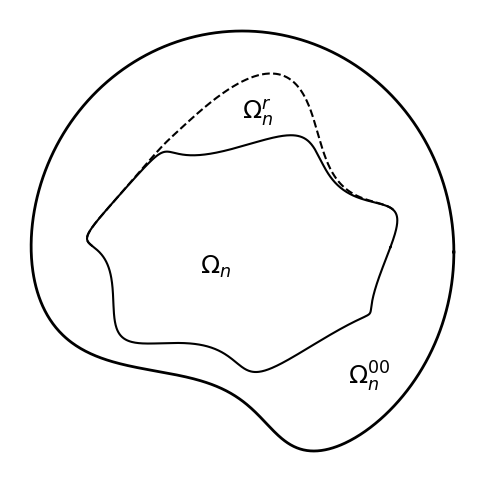

Write Python code to recreate this figure.
#!/usr/bin/env python3

import numpy as np
import matplotlib.pyplot as plt

th = np.linspace(0.0,2.0*np.pi,1001)

pert = 0.3*np.exp(-(th-4.3)**2/0.3)
#pert = 0.6*exp(-(th-4.3)**2/0.3)
xOm = np.cos(th) + pert
yOm = np.sin(th) + pert

pertnx = 0.05*np.sin(6*th)
pertny = 0.05*np.sin(6*th+13.0)
xn = 0.7*np.cos(th) + pertnx
yn = 0.5*np.sin(th) + pertny

xr = xn[50:500]
yr = yn[50:500] + 0.3*np.exp(-(th[50:500]-1.5)**2/0.2)

plt.figure(figsize=(6,6))
plt.plot(xOm, yOm, '-k', lw=2.0)
plt.plot(xn, yn, '-k', lw=1.5)
plt.plot(xr, yr, '--k', lw=1.5)

myfontsize=18.0
#plt.text(0.7,0.9,r'$\Omega$',fontsize=20.0)
plt.text(0.5,-0.6,r'$\Omega_n^{00}$',fontsize=myfontsize)
plt.text(0.0,0.6,r'$\Omega_n^r$',fontsize=myfontsize)
plt.text(-0.2,-0.1,r'$\Omega_n$',fontsize=myfontsize)

plt.axis('off')
plt.savefig('domains-fig.pdf',bbox_inches='tight')
#plt.show()  # debug

